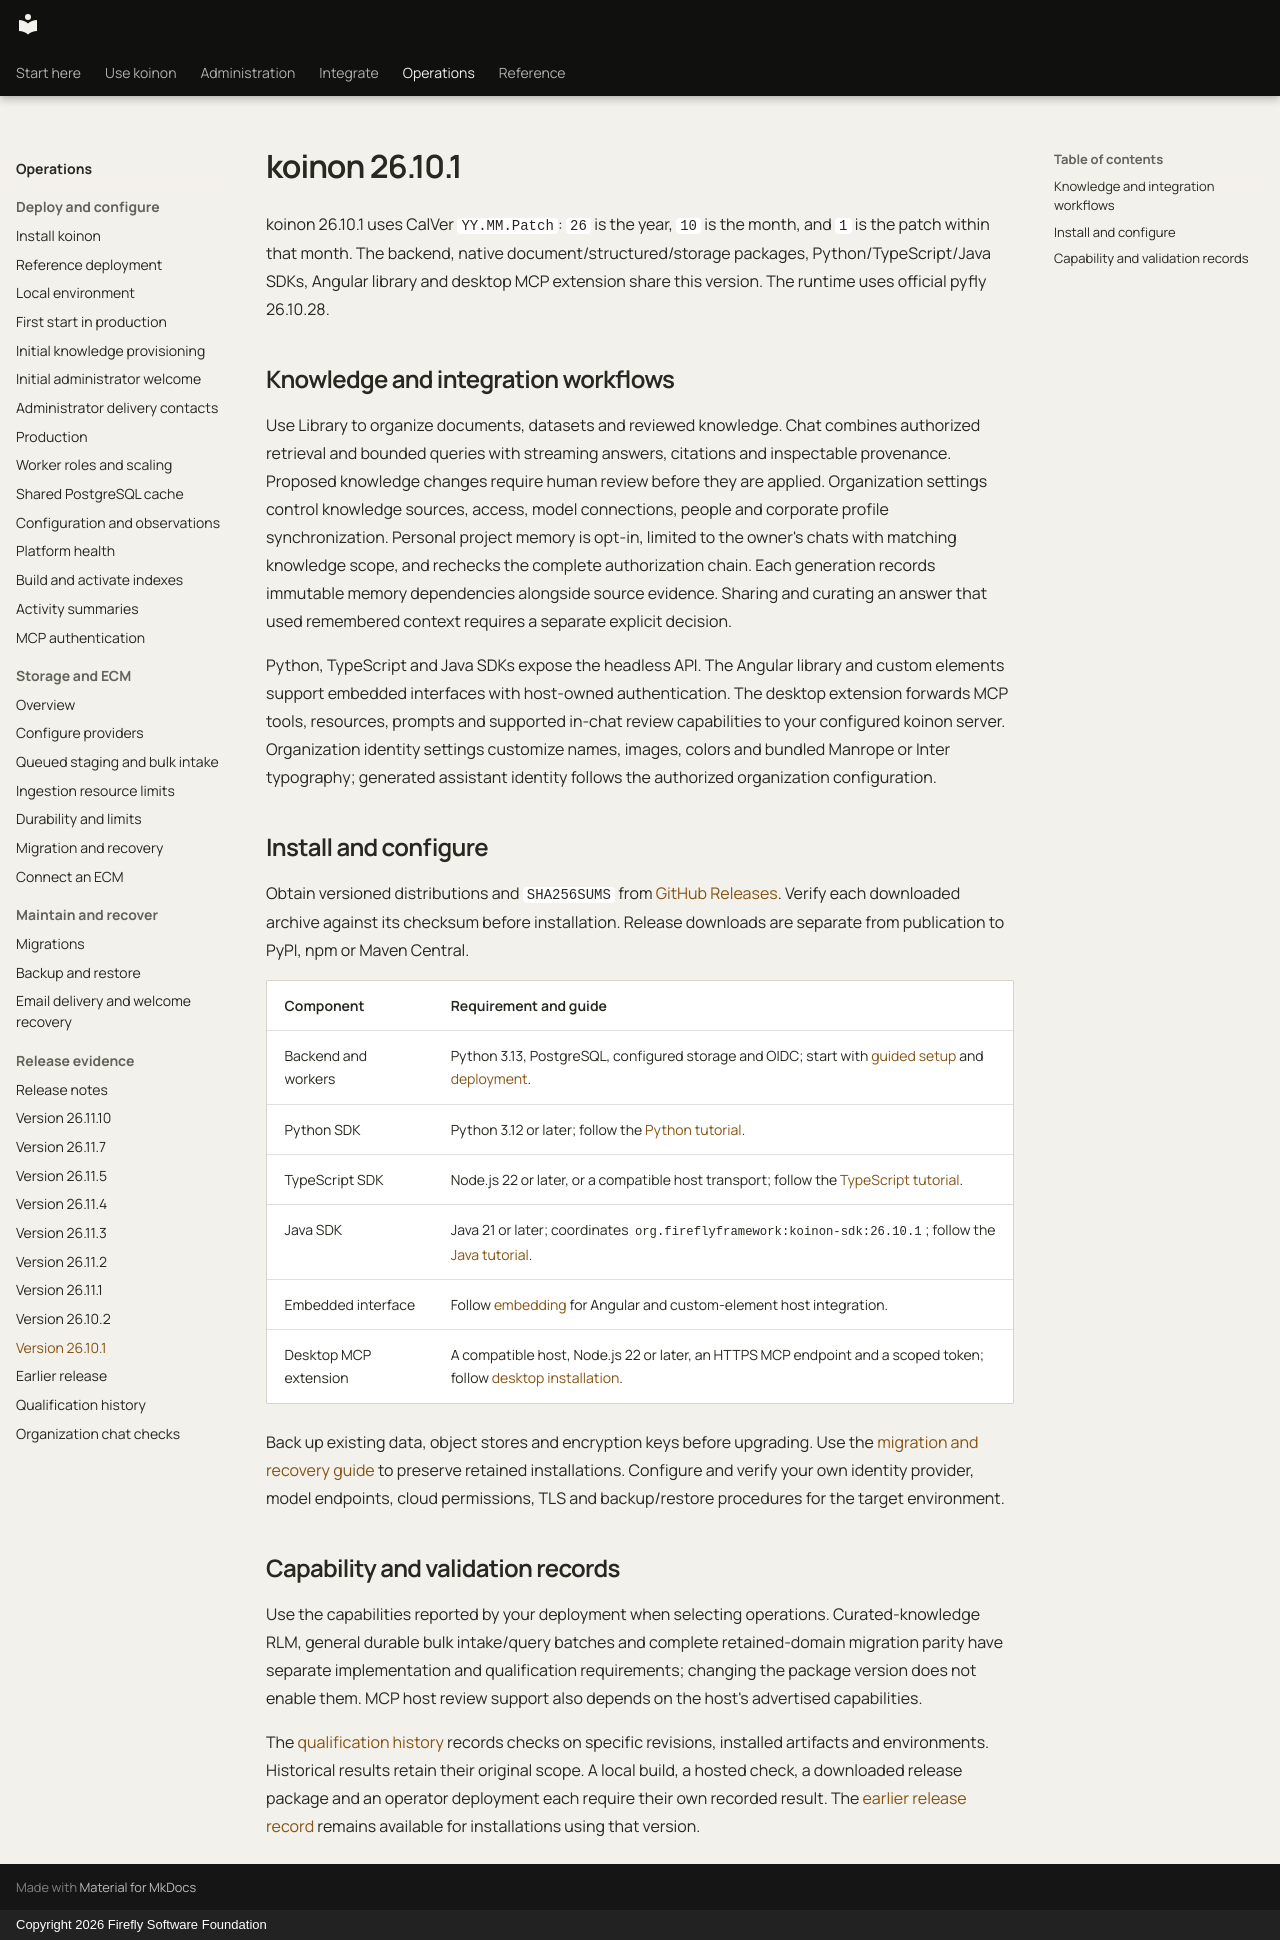

repository: fireflyframework/firefly-koinon · page: releases/26.10.1/index.html · generator: mkdocs · copyright: Copyright 2026 Firefly Software Foundation

<!-- Copyright 2026 Firefly Software Foundation -->
<!-- SPDX-License-Identifier: Apache-2.0 -->
# koinon 26.10.1

koinon 26.10.1 uses CalVer `YY.MM.Patch`: `26` is the year, `10` is the month, and `1` is the patch within that month. The backend, native document/structured/storage packages, Python/TypeScript/Java SDKs, Angular library and desktop MCP extension share this version. The runtime uses official pyfly 26.10.28.

## Knowledge and integration workflows

Use Library to organize documents, datasets and reviewed knowledge. Chat combines authorized retrieval and bounded queries with streaming answers, citations and inspectable provenance. Proposed knowledge changes require human review before they are applied. Organization settings control knowledge sources, access, model connections, people and corporate profile synchronization. Personal project memory is opt-in, limited to the owner's chats with matching knowledge scope, and rechecks the complete authorization chain. Each generation records immutable memory dependencies alongside source evidence. Sharing and curating an answer that used remembered context requires a separate explicit decision.

Python, TypeScript and Java SDKs expose the headless API. The Angular library and custom elements support embedded interfaces with host-owned authentication. The desktop extension forwards MCP tools, resources, prompts and supported in-chat review capabilities to your configured koinon server. Organization identity settings customize names, images, colors and bundled Manrope or Inter typography; generated assistant identity follows the authorized organization configuration.

## Install and configure

Obtain versioned distributions and `SHA256SUMS` from [GitHub Releases](https://github.com/fireflyframework/firefly-koinon/releases). Verify each downloaded archive against its checksum before installation. Release downloads are separate from publication to PyPI, npm or Maven Central.

| Component | Requirement and guide |
| --- | --- |
| Backend and workers | Python 3.13, PostgreSQL, configured storage and OIDC; start with [guided setup](../guides/knowledge-setup.md) and [deployment](../operations/production.md). |
| Python SDK | Python 3.12 or later; follow the [Python tutorial](../guides/headless-python.md). |
| TypeScript SDK | Node.js 22 or later, or a compatible host transport; follow the [TypeScript tutorial](../guides/headless-typescript.md). |
| Java SDK | Java 21 or later; coordinates `org.fireflyframework:koinon-sdk:26.10.1`; follow the [Java tutorial](../guides/headless-java.md). |
| Embedded interface | Follow [embedding](../guides/embedding.md) for Angular and custom-element host integration. |
| Desktop MCP extension | A compatible host, Node.js 22 or later, an HTTPS MCP endpoint and a scoped token; follow [desktop installation](../integrations/desktop.md). |

Back up existing data, object stores and encryption keys before upgrading. Use the [migration and recovery guide](../operations/storage-migration.md) to preserve retained installations. Configure and verify your own identity provider, model endpoints, cloud permissions, TLS and backup/restore procedures for the target environment.

## Capability and validation records

Use the capabilities reported by your deployment when selecting operations. Curated-knowledge RLM, general durable bulk intake/query batches and complete retained-domain migration parity have separate implementation and qualification requirements; changing the package version does not enable them. MCP host review support also depends on the host's advertised capabilities.

The [qualification history](../operations/qualification.md) records checks on specific revisions, installed artifacts and environments. Historical results retain their original scope. A local build, a hosted check, a downloaded release package and an operator deployment each require their own recorded result. The [earlier release record](26.10.0-alpha.1.md) remains available for installations using that version.
